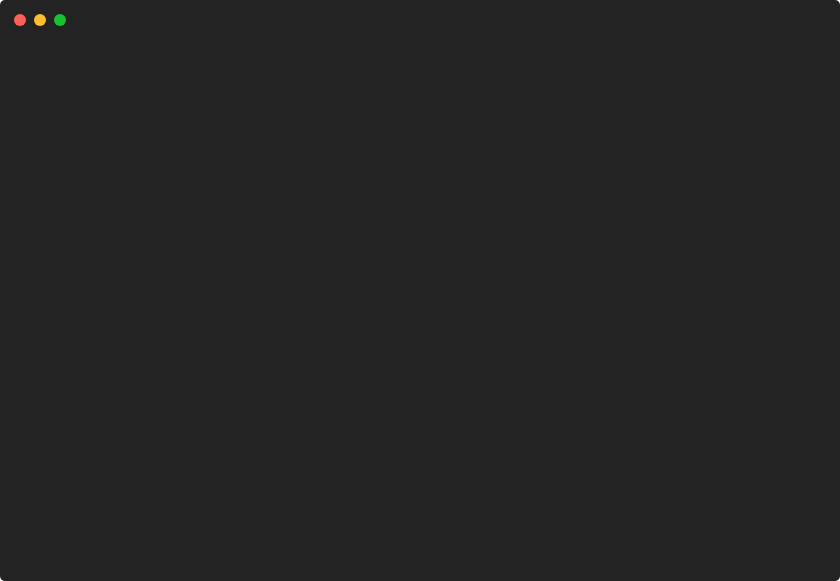
t = 0.00 s
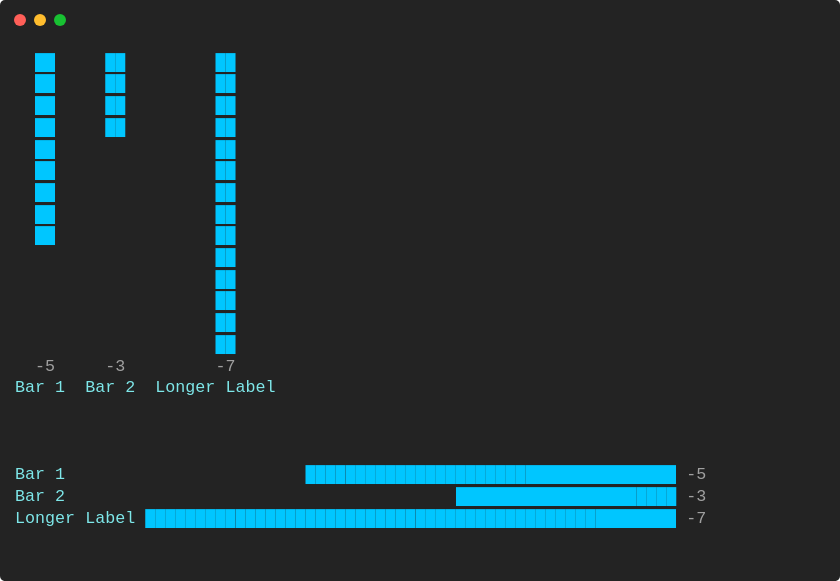
t = 0.91 s
t = 1.83 s: frame unchanged from t = 0.91 s, image omitted
t = 2.74 s: frame unchanged from t = 0.91 s, image omitted
t = 3.66 s: frame unchanged from t = 0.91 s, image omitted
t = 4.57 s: frame unchanged from t = 0.91 s, image omitted

The animated SVG that drew these frames (rendered in a browser with its animation timeline set to each time). Animation: 1 CSS @keyframes rule; one cycle of 5.49 s, repeats indefinitely.

<svg xmlns="http://www.w3.org/2000/svg" xmlns:xlink="http://www.w3.org/1999/xlink" width="840" height="581.04"><rect width="840" height="581.04" rx="5" ry="5" class="a"></rect><svg y="0%" x="0%"><circle cx="20" cy="20" r="6" class="b"></circle><circle cx="40" cy="20" r="6" class="c"></circle><circle cx="60" cy="20" r="6" class="d"></circle></svg><svg height="521.04" viewBox="0 0 80 52.104" width="800" x="15" xmlns="http://www.w3.org/2000/svg" xmlns:xlink="http://www.w3.org/1999/xlink" y="50"><style>.e, .g, .f {
	font-family:
			'Courier New'
			Roboto,
			Helvetica,
			Arial,
			sans-serif,
			'Apple Color Emoji',
			'Segoe UI Emoji' !important;
}.a{fill:rgb(35,35,35)}.b{fill:#ff5f58}.c{fill:#ffbd2e}.d{fill:#18c132}.e{font-family:'Courier New',Monaco,Consolas,Menlo,'Bitstream Vera Sans Mono','Powerline Symbols',monospace}.f{fill:rgb(102,194,205)}.g{white-space:pre}.h{fill:rgb(126,231,233);white-space:pre}.i{fill:rgb(0,198,255);white-space:pre}.j{fill:rgb(160,160,160);white-space:pre}.k{fill:transparent}.m{animation-duration:5.485711s;animation-iteration-count:infinite;animation-name:l;animation-timing-function:steps(1,end)}@keyframes l{0%{transform:translateX(-0px)}3.3%{transform:translateX(-80px)}4.3%{transform:translateX(-160px)}6.3%{transform:translateX(-240px)}7.5%{transform:translateX(-320px)}7.5%{transform:translateX(-400px)}7.5%{transform:translateX(-480px)}7.5%{transform:translateX(-560px)}7.6%{transform:translateX(-640px)}7.6%{transform:translateX(-720px)}7.6%{transform:translateX(-800px)}8.9%{transform:translateX(-880px)}8.9%{transform:translateX(-960px)}100%{transform:translateX(-1040px)}}</style><g font-family="'Courier New',Monaco, Consolas, Menlo, &#x27;Bitstream Vera Sans Mono&#x27;, &#x27;Powerline Symbols&#x27;, monospace" font-size="1.67" class="e"><defs><symbol id="1"><rect height="2.171" width="6" x="0" y="0" class="f"></rect><text x="0" y="1.67" class="g"> INFO </text><text x="7.013999999999999" y="1.67" class="h">Chart</text><text x="13.026" y="1.67" class="h">example</text><text x="21.041999999999998" y="1.67" class="h">with</text><text x="26.052" y="1.67" class="h">negative</text><text x="35.06999999999999" y="1.67" class="h">only</text><text x="40.08" y="1.67" class="h">values</text><text x="47.093999999999994" y="1.67" class="h">(bars</text><text x="53.105999999999995" y="1.67" class="h">use</text><text x="57.114" y="1.67" class="h">100%</text><text x="62.123999999999995" y="1.67" class="h">of</text><text x="65.13" y="1.67" class="h">chart</text><text x="71.142" y="1.67" class="h">area)</text></symbol><symbol id="2"><text x="2.004" y="1.67" class="i">██</text><text x="9.017999999999999" y="1.67" class="i">██</text><text x="20.04" y="1.67" class="i">██</text></symbol><symbol id="3"><text x="2.004" y="1.67" class="i">██</text><text x="20.04" y="1.67" class="i">██</text></symbol><symbol id="4"><text x="20.04" y="1.67" class="i">██</text></symbol><symbol id="5"><text x="2.004" y="1.67" class="j">-5</text><text x="9.017999999999999" y="1.67" class="j">-3</text><text x="20.04" y="1.67" class="j">-7</text></symbol><symbol id="6"><text x="0" y="1.67" class="h">Bar</text><text x="4.008" y="1.67" class="h">1</text><text x="7.013999999999999" y="1.67" class="h">Bar</text><text x="11.021999999999998" y="1.67" class="h">2</text><text x="14.027999999999999" y="1.67" class="h">Longer</text><text x="21.041999999999998" y="1.67" class="h">Label</text></symbol><symbol id="7"><text x="0" y="1.67" class="h">Bar</text><text x="4.008" y="1.67" class="h">1</text><text x="29.058" y="1.67" class="i">█████████████████████████████████████</text><text x="67.134" y="1.67" class="j">-5</text></symbol><symbol id="8"><text x="0" y="1.67" class="h">Bar</text><text x="4.008" y="1.67" class="h">2</text><text x="44.087999999999994" y="1.67" class="i">██████████████████████</text><text x="67.134" y="1.67" class="j">-3</text></symbol><symbol id="9"><text x="0" y="1.67" class="h">Longer</text><text x="7.013999999999999" y="1.67" class="h">Label</text><text x="13.026" y="1.67" class="i">█████████████████████████████████████████████████████</text><text x="67.134" y="1.67" class="j">-7</text></symbol><symbol id="a"><rect height="24" width="80" x="0" y="0" class="k"></rect></symbol></defs><rect height="52.104" width="80" class="a"></rect><g class="m"><svg x="0" y="0" width="1120"><svg x="0"><use xlink:href="#a"></use></svg><svg x="80"><use xlink:href="#a"></use><use xlink:href="#1" y="0"></use></svg><svg x="160"><use xlink:href="#a"></use><use xlink:href="#1" y="0"></use></svg><svg x="240"><use xlink:href="#a"></use><use xlink:href="#1" y="0"></use><use xlink:href="#2" y="2.171"></use></svg><svg x="320"><use xlink:href="#a"></use><use xlink:href="#1" y="0"></use><use xlink:href="#2" y="2.171"></use></svg><svg x="400"><use xlink:href="#a"></use><use xlink:href="#1" y="0"></use><use xlink:href="#2" y="2.171"></use><use xlink:href="#2" y="4.342"></use><use xlink:href="#2" y="6.513"></use><use xlink:href="#2" y="8.684"></use><use xlink:href="#2" y="10.855"></use><use xlink:href="#2" y="13.026"></use><use xlink:href="#3" y="15.197"></use></svg><svg x="480"><use xlink:href="#a"></use><use xlink:href="#1" y="0"></use><use xlink:href="#2" y="2.171"></use><use xlink:href="#2" y="4.342"></use><use xlink:href="#2" y="6.513"></use><use xlink:href="#2" y="8.684"></use><use xlink:href="#2" y="10.855"></use><use xlink:href="#2" y="13.026"></use><use xlink:href="#3" y="15.197"></use><use xlink:href="#3" y="17.368"></use><use xlink:href="#3" y="19.539"></use><use xlink:href="#3" y="21.71"></use><use xlink:href="#3" y="23.880999999999997"></use><use xlink:href="#4" y="26.052"></use><use xlink:href="#4" y="28.223000000000003"></use><use xlink:href="#4" y="30.394"></use><use xlink:href="#4" y="32.565"></use><use xlink:href="#4" y="34.736"></use><use xlink:href="#5" y="36.907000000000004"></use><use xlink:href="#6" y="39.078"></use></svg><svg x="560"><use xlink:href="#a"></use><use xlink:href="#1" y="0"></use><use xlink:href="#2" y="2.171"></use><use xlink:href="#2" y="4.342"></use><use xlink:href="#2" y="6.513"></use><use xlink:href="#2" y="8.684"></use><use xlink:href="#2" y="10.855"></use><use xlink:href="#2" y="13.026"></use><use xlink:href="#3" y="15.197"></use><use xlink:href="#3" y="17.368"></use><use xlink:href="#3" y="19.539"></use><use xlink:href="#3" y="21.71"></use><use xlink:href="#3" y="23.880999999999997"></use><use xlink:href="#4" y="26.052"></use><use xlink:href="#4" y="28.223000000000003"></use><use xlink:href="#4" y="30.394"></use><use xlink:href="#4" y="32.565"></use><use xlink:href="#4" y="34.736"></use><use xlink:href="#5" y="36.907000000000004"></use><use xlink:href="#6" y="39.078"></use></svg><svg x="640"><use xlink:href="#a"></use><use xlink:href="#1" y="0"></use><use xlink:href="#2" y="2.171"></use><use xlink:href="#2" y="4.342"></use><use xlink:href="#2" y="6.513"></use><use xlink:href="#2" y="8.684"></use><use xlink:href="#2" y="10.855"></use><use xlink:href="#2" y="13.026"></use><use xlink:href="#3" y="15.197"></use><use xlink:href="#3" y="17.368"></use><use xlink:href="#3" y="19.539"></use><use xlink:href="#3" y="21.71"></use><use xlink:href="#3" y="23.880999999999997"></use><use xlink:href="#4" y="26.052"></use><use xlink:href="#4" y="28.223000000000003"></use><use xlink:href="#4" y="30.394"></use><use xlink:href="#4" y="32.565"></use><use xlink:href="#4" y="34.736"></use><use xlink:href="#5" y="36.907000000000004"></use><use xlink:href="#6" y="39.078"></use><use xlink:href="#7" y="47.76199999999999"></use><text x="0" y="51.603" class="h">Bar</text><text x="4.008" y="51.603" class="h">2</text></svg><svg x="720"><use xlink:href="#a"></use><use xlink:href="#1" y="0"></use><use xlink:href="#2" y="2.171"></use><use xlink:href="#2" y="4.342"></use><use xlink:href="#2" y="6.513"></use><use xlink:href="#2" y="8.684"></use><use xlink:href="#2" y="10.855"></use><use xlink:href="#2" y="13.026"></use><use xlink:href="#3" y="15.197"></use><use xlink:href="#3" y="17.368"></use><use xlink:href="#3" y="19.539"></use><use xlink:href="#3" y="21.71"></use><use xlink:href="#3" y="23.880999999999997"></use><use xlink:href="#4" y="26.052"></use><use xlink:href="#4" y="28.223000000000003"></use><use xlink:href="#4" y="30.394"></use><use xlink:href="#4" y="32.565"></use><use xlink:href="#4" y="34.736"></use><use xlink:href="#5" y="36.907000000000004"></use><use xlink:href="#6" y="39.078"></use><use xlink:href="#7" y="47.76199999999999"></use><use xlink:href="#8" y="49.933"></use></svg><svg x="800"><use xlink:href="#a"></use><use xlink:href="#2" y="0"></use><use xlink:href="#2" y="2.171"></use><use xlink:href="#2" y="4.342"></use><use xlink:href="#2" y="6.513"></use><use xlink:href="#2" y="8.684"></use><use xlink:href="#2" y="10.855"></use><use xlink:href="#3" y="13.026"></use><use xlink:href="#3" y="15.197"></use><use xlink:href="#3" y="17.368"></use><use xlink:href="#3" y="19.539"></use><use xlink:href="#3" y="21.71"></use><use xlink:href="#4" y="23.880999999999997"></use><use xlink:href="#4" y="26.052"></use><use xlink:href="#4" y="28.223000000000003"></use><use xlink:href="#4" y="30.394"></use><use xlink:href="#4" y="32.565"></use><use xlink:href="#5" y="34.736"></use><use xlink:href="#6" y="36.907000000000004"></use><use xlink:href="#7" y="45.591"></use><use xlink:href="#8" y="47.76199999999999"></use></svg><svg x="880"><use xlink:href="#a"></use><use xlink:href="#2" y="0"></use><use xlink:href="#2" y="2.171"></use><use xlink:href="#2" y="4.342"></use><use xlink:href="#2" y="6.513"></use><use xlink:href="#2" y="8.684"></use><use xlink:href="#2" y="10.855"></use><use xlink:href="#3" y="13.026"></use><use xlink:href="#3" y="15.197"></use><use xlink:href="#3" y="17.368"></use><use xlink:href="#3" y="19.539"></use><use xlink:href="#3" y="21.71"></use><use xlink:href="#4" y="23.880999999999997"></use><use xlink:href="#4" y="26.052"></use><use xlink:href="#4" y="28.223000000000003"></use><use xlink:href="#4" y="30.394"></use><use xlink:href="#4" y="32.565"></use><use xlink:href="#5" y="34.736"></use><use xlink:href="#6" y="36.907000000000004"></use><use xlink:href="#7" y="45.591"></use><use xlink:href="#8" y="47.76199999999999"></use><text x="0" y="51.603" class="h">Longer</text><text x="7.013999999999999" y="51.603" class="h">Label</text><text x="13.026" y="51.603" class="i">██████████████████████████████████████████████</text></svg><svg x="960"><use xlink:href="#a"></use><use xlink:href="#2" y="0"></use><use xlink:href="#2" y="2.171"></use><use xlink:href="#2" y="4.342"></use><use xlink:href="#2" y="6.513"></use><use xlink:href="#3" y="8.684"></use><use xlink:href="#3" y="10.855"></use><use xlink:href="#3" y="13.026"></use><use xlink:href="#3" y="15.197"></use><use xlink:href="#3" y="17.368"></use><use xlink:href="#4" y="19.539"></use><use xlink:href="#4" y="21.71"></use><use xlink:href="#4" y="23.880999999999997"></use><use xlink:href="#4" y="26.052"></use><use xlink:href="#4" y="28.223000000000003"></use><use xlink:href="#5" y="30.394"></use><use xlink:href="#6" y="32.565"></use><use xlink:href="#7" y="41.248999999999995"></use><use xlink:href="#8" y="43.42"></use><use xlink:href="#9" y="45.591"></use></svg><svg x="1040"><use xlink:href="#a"></use><use xlink:href="#2" y="0"></use><use xlink:href="#2" y="2.171"></use><use xlink:href="#3" y="4.342"></use><use xlink:href="#3" y="6.513"></use><use xlink:href="#3" y="8.684"></use><use xlink:href="#3" y="10.855"></use><use xlink:href="#3" y="13.026"></use><use xlink:href="#4" y="15.197"></use><use xlink:href="#4" y="17.368"></use><use xlink:href="#4" y="19.539"></use><use xlink:href="#4" y="21.71"></use><use xlink:href="#4" y="23.880999999999997"></use><use xlink:href="#5" y="26.052"></use><use xlink:href="#6" y="28.223000000000003"></use><use xlink:href="#7" y="36.907000000000004"></use><use xlink:href="#8" y="39.078"></use><use xlink:href="#9" y="41.248999999999995"></use><text x="0" y="49.431999999999995" class="j">Restarting</text><text x="11.021999999999998" y="49.431999999999995" class="j">animation...</text></svg></svg></g></g></svg></svg>
